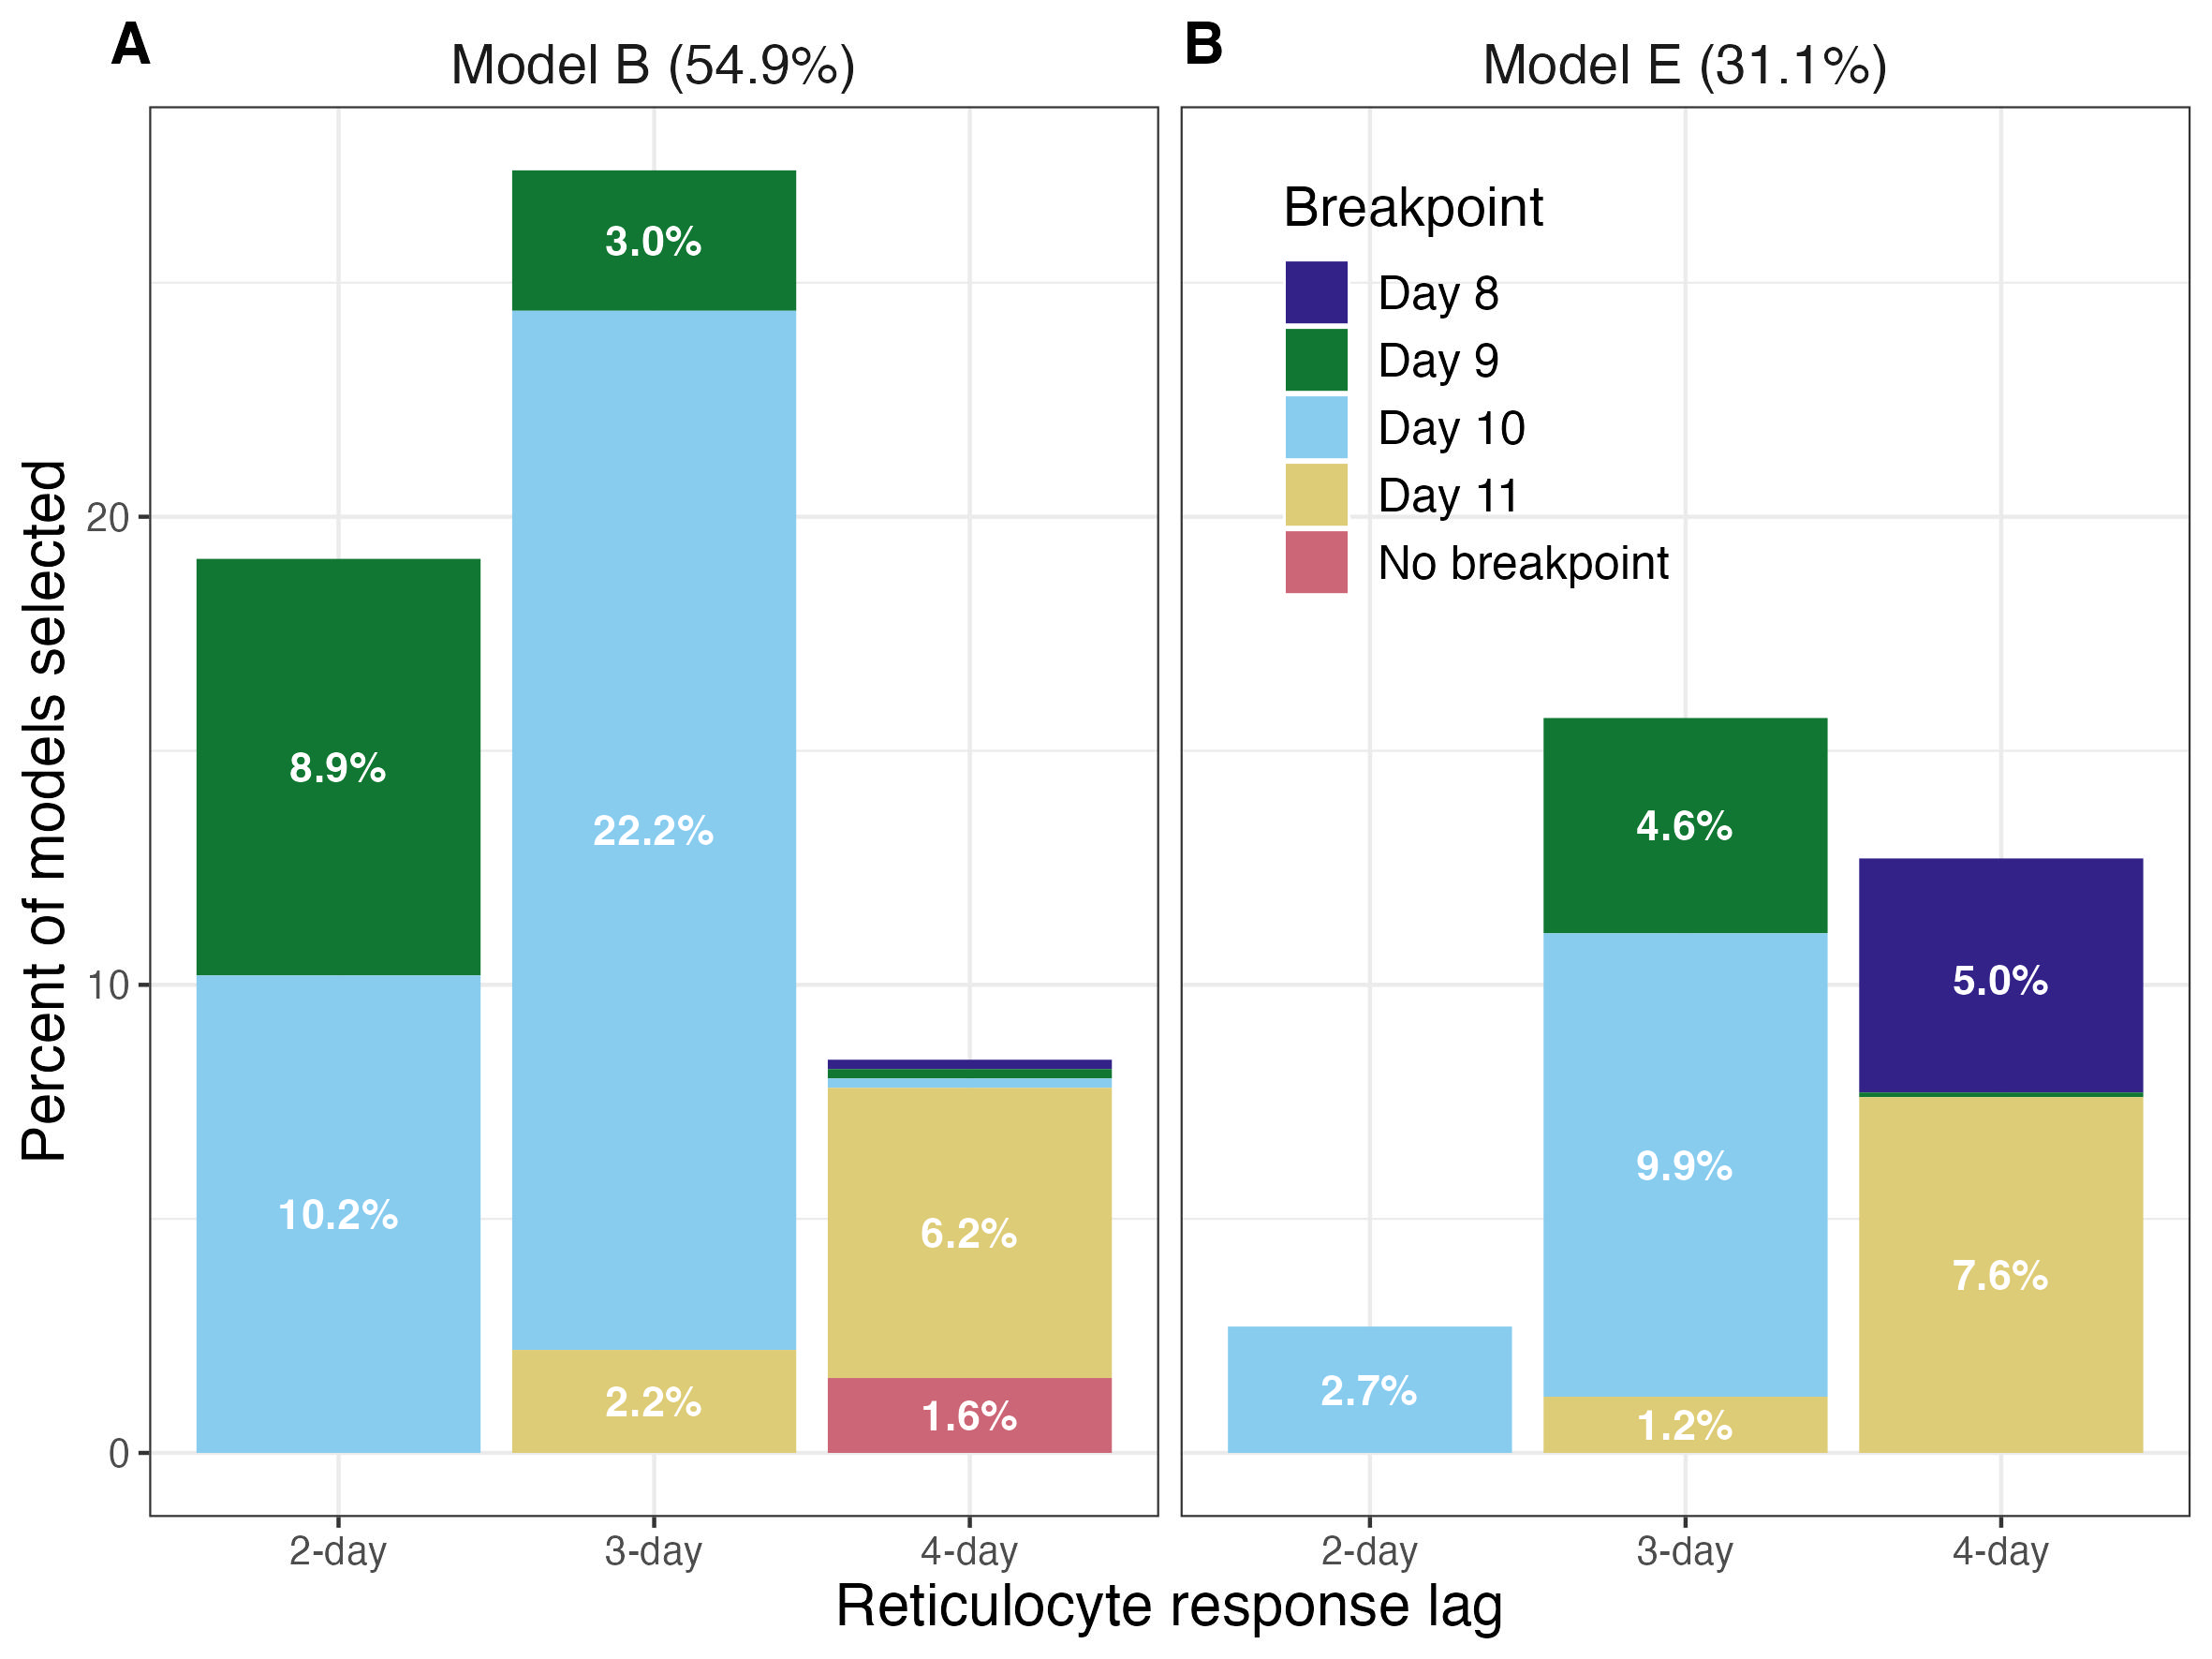

This chart was generated by the following R code:
library(tidyverse)
library(mgcv)
library(pomp)
library(foreach)
library(iterators)
library(doFuture)
library(aakmisc)
library(egg)
library(ggpubr)
library(cowplot)

#### Colour-blind friendly palettes ####
cbPalette <- c("#332288","#117733","#88CCEE","#DDCC77","#CC6677","#882255")

#### Data preparation ####
stats_df <- read.csv("results_regression_stats.csv") |>
  filter(dataset=="sub") |>
  group_by(rep) |>
  filter(AICc==min(AICc)) |>
  ungroup() |>
  mutate(bp = X01) |>
  select(-c(X01:X04))
stats_df$bp[is.na(stats_df$bp)] <- "None"

stats_df$model <- factor(stats_df$model,levels=c("m1","m2","m3","m4","m5","m6"),
                         labels=c("Model A","Model B","Model C","Model D","Model E","Model F"))
stats_df$bp <- factor(stats_df$bp,levels=c(8,9,10,11,"None"),labels=c("Day 8","Day 9","Day 10","Day 11","No breakpoint"))
stats_df$lag <- factor(stats_df$lag,levels=c(1,2,3,4,5),labels=c("1-day","2-day","3-day","4-day","5-day"))
stats_df$pABA <- factor(stats_df$model,levels=c("Model A","Model B","Model C","Model D","Model E","Model F"),
                        labels=c("Shape/slope and intercept","Intercept only","No effect",
                                 "Shape/slope and intercept","Intercept only","No effect"))

#### Data preparation ####
stats_df |> 
  group_by(model) |> 
  count() |>
  ungroup() |>
  mutate(freq=n/sum(n))

top_df <- stats_df |> 
  group_by(bp,model,lag) |> 
  count() |>
  ungroup() |>
  mutate(freq=n/sum(n)) |>
  filter(model=="Model B"|model=="Model E")
top_df$model <- factor(top_df$model,levels=c("Model B","Model E"),
                       labels=c("Model B (54.9%)","Model E (31.1%)"))
plot <- top_df |>
  ggplot(aes(x=lag,y=freq*100,fill=bp))+
  geom_bar(stat="identity")+
  facet_grid(.~model)+
  labs(x="Reticulocyte response lag",y="Percent of models selected",fill="Breakpoint")+
  geom_text(data=filter(top_df,freq>0.01),aes(label=paste0(sprintf("%1.1f", 100*freq),"%")),
            position=position_stack(vjust=0.5),col="white",fontface="bold")+
  scale_fill_manual(values=cbPalette)+
  theme_bw()+
  theme(
    strip.background=element_blank(),
    strip.text=element_text(size=14),
    axis.text=element_text(size=10),
    axis.title=element_text(size=15),
    legend.position=c(0.65,0.8),
    legend.background=element_blank(),
    legend.text=element_text(size=12),
    legend.title=element_text(size=14)
  )

plot <- arrangeGrob(plot)

plot <- as_ggplot(plot)+draw_plot_label(label = c("A","B"), size = 15,
                               x = c(0.04,0.525), y = c(1))

ggsave("Figure5.jpeg",width=20,height=15,units="cm")
